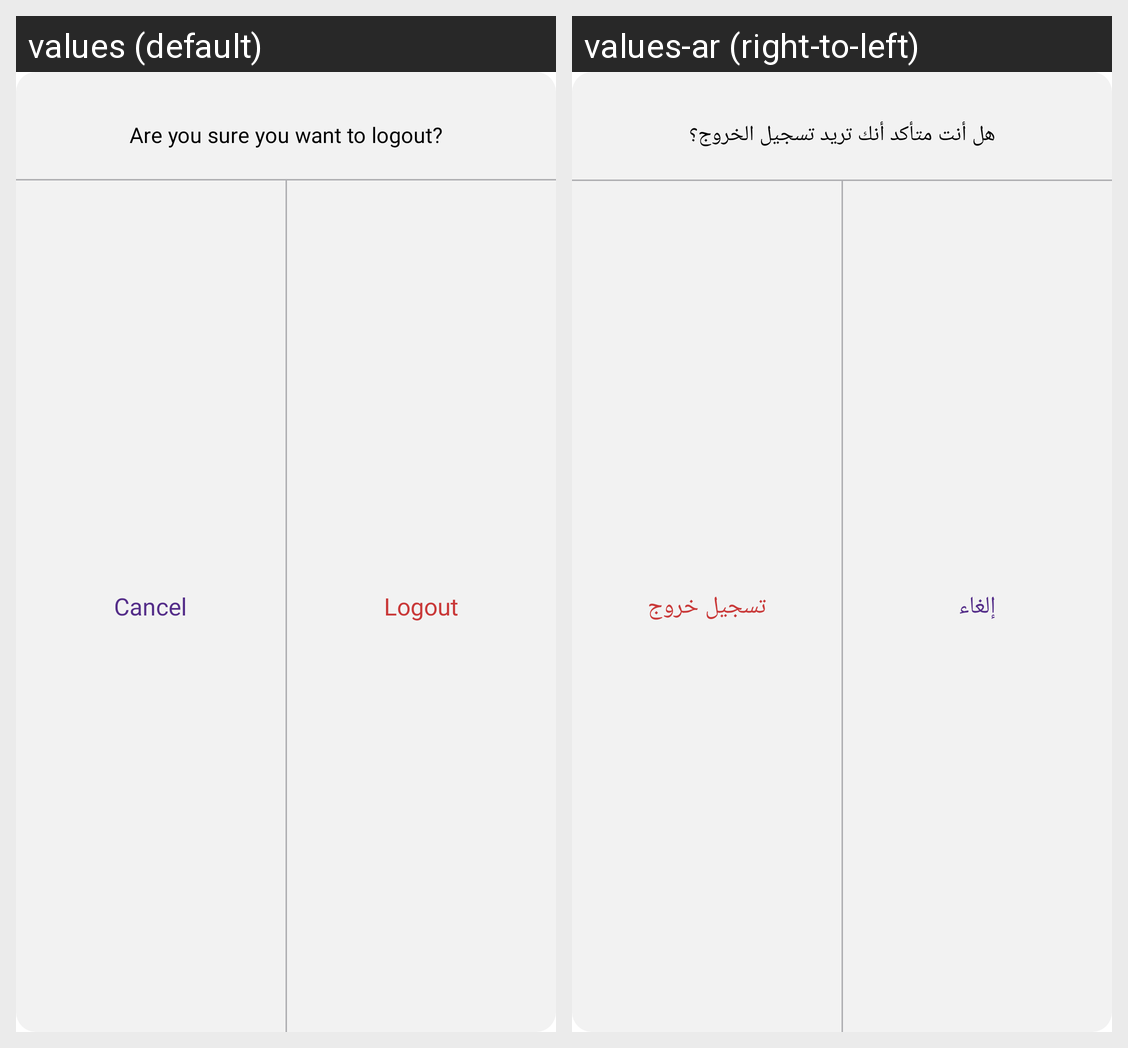

Strings drawn on this Android screen and how each of the app's shown locales translates them:
Android screen res/layout/fragment_logout_layout.xml rendered under 2 locales, left to right: values (default), values-ar (right-to-left). Device: Nexus 5 (rendered at 1080×1920; each locale shown at half size, 540×960, under a caption strip naming it); theme Theme.MaterialComponents.DayNight.NoActionBar.
Strings drawn on this screen, with the default value and each locale's value (text and hints the layout hard-codes, and strings that could not be matched under every locale, appear in the picture but are not listed):

confirm_logout
  values: Are you sure you want to logout?
  values-ar: هل أنت متأكد أنك تريد تسجيل الخروج؟

cancel
  values: Cancel
  values-ar: إلغاء

Logout
  values: Logout
  values-ar: تسجيل خروج
